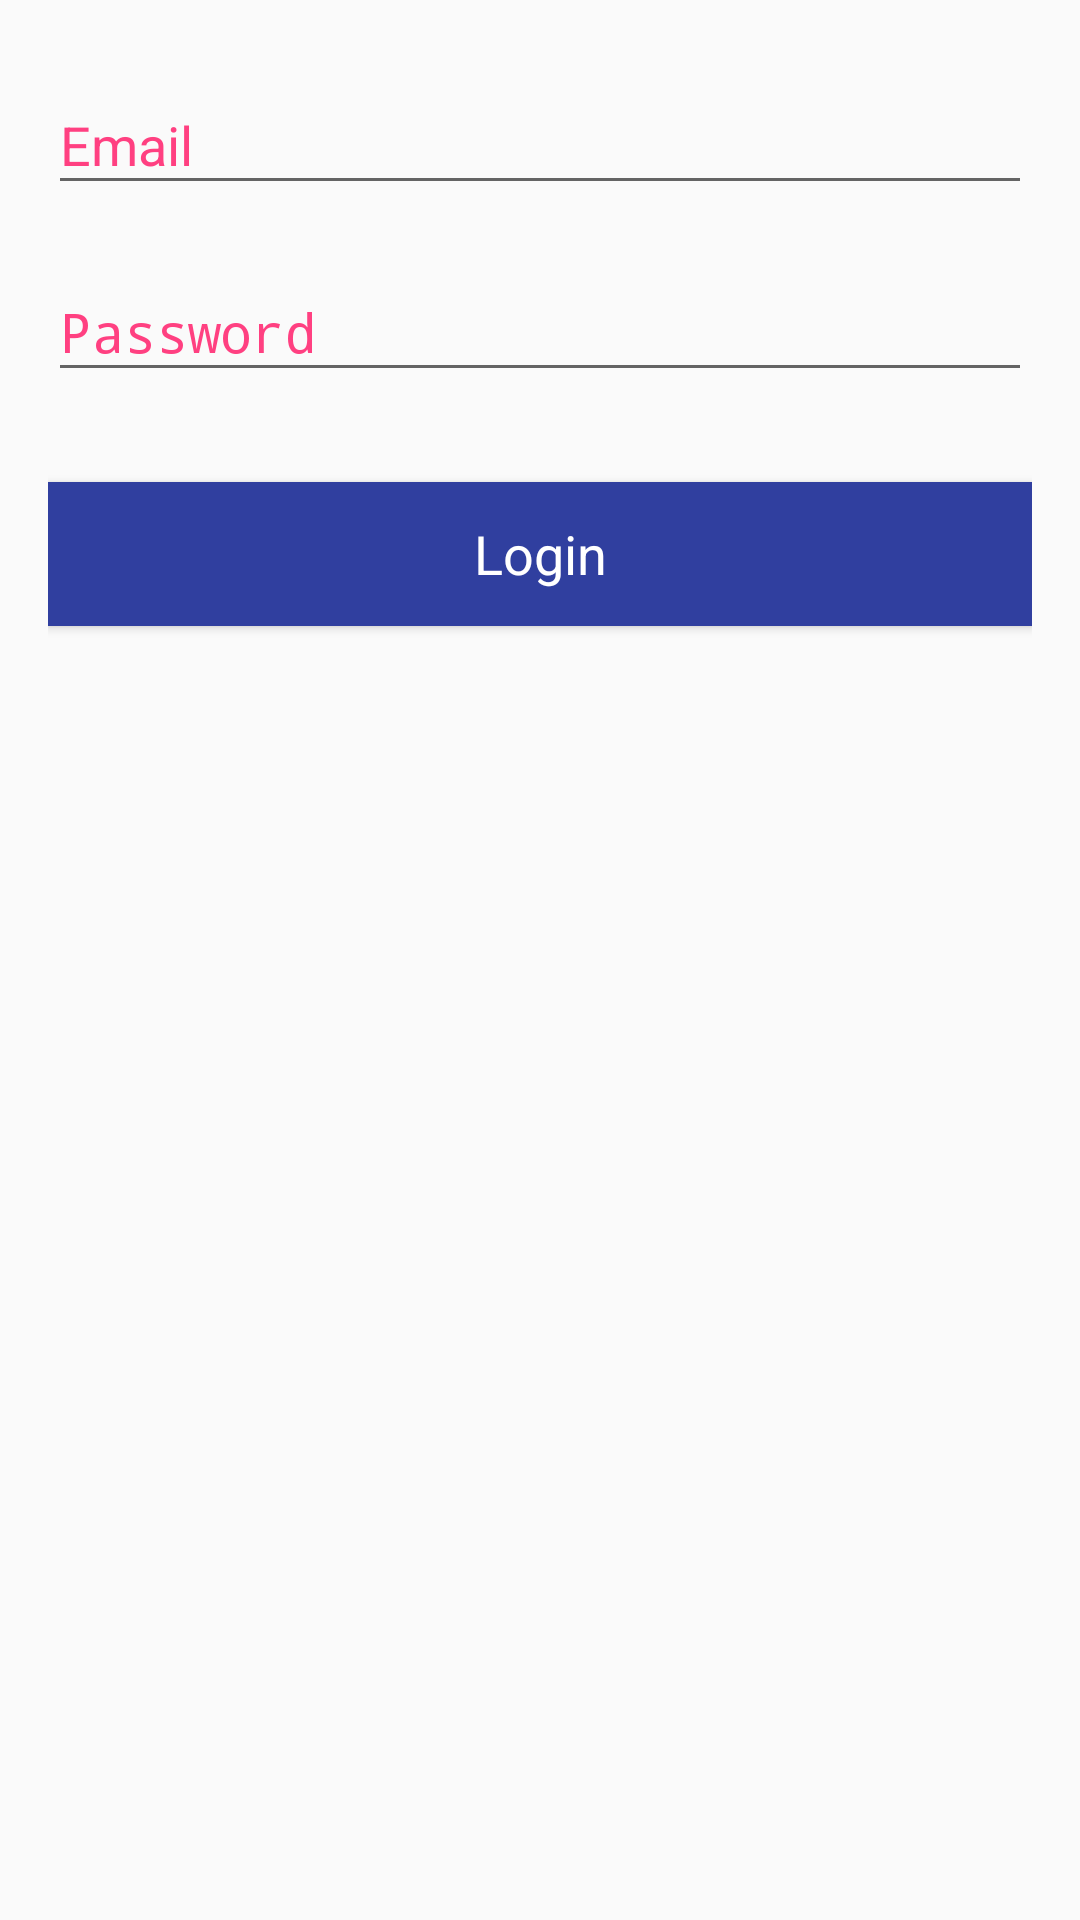

This screen was rendered from an Android layout file. Write that file and the resources it references.
<!-- AndroidManifest.xml: application theme AppTheme -->
<!-- res/layout/fragment_login.xml -->
<?xml version="1.0" encoding="utf-8"?>
<LinearLayout xmlns:android="http://schemas.android.com/apk/res/android"
    android:layout_width="match_parent"
    android:layout_height="match_parent"
    android:orientation="vertical"
    android:padding="@dimen/dimen_16dp">

    <android.support.design.widget.TextInputLayout
        android:id="@+id/text_input_email"
        android:layout_width="match_parent"
        android:layout_height="wrap_content"
        android:textColorHint="@color/colorAccent">

        <EditText
            android:id="@+id/edt_email"
            android:layout_width="match_parent"
            android:layout_height="wrap_content"
            android:hint="@string/str_email"
            android:inputType="textEmailAddress"
            android:maxLength="50"
            android:textColor="@color/color_disable_text"
            android:textColorHint="@color/colorPrimaryDark" />

    </android.support.design.widget.TextInputLayout>

    <android.support.design.widget.TextInputLayout
        android:id="@+id/text_input_password"
        android:layout_width="match_parent"
        android:layout_height="wrap_content"
        android:layout_marginTop="@dimen/dimen_10dp"
        android:textColorHint="@color/colorAccent">

        <EditText
            android:id="@+id/edt_password"
            android:layout_width="match_parent"
            android:layout_height="wrap_content"
            android:hint="@string/str_password"
            android:inputType="textPassword"
            android:maxLength="20"
            android:textColor="@color/color_disable_text"
            android:textColorHint="@color/colorPrimaryDark" />

    </android.support.design.widget.TextInputLayout>

    <Button
        android:id="@+id/btnLogin"
        style="@style/MyCommonButtonStyle"
        android:layout_width="match_parent"
        android:layout_height="wrap_content"
        android:layout_marginTop="30dp"
        android:text="@string/str_login" />

</LinearLayout>
<!-- resources referenced by this layout -->
<resources>
  <color name="colorAccent">#FF4081</color>
  <color name="colorPrimaryDark">#303F9F</color>
  <color name="color_disable_text">#424242</color>
  <dimen name="dimen_10dp">10dp</dimen>
  <dimen name="dimen_16dp">16dp</dimen>
  <string name="str_email">Email</string>
  <string name="str_login">Login</string>
  <string name="str_password">Password</string>
  <style name="MyCommonButtonStyle">
          <item name="android:background">@color/colorPrimaryDark</item>
          <item name="android:textColor">@android:color/white</item>
          <item name="android:textAppearance">?android:textAppearanceMedium</item>
      </style>
  <style name="AppTheme" parent="Theme.AppCompat.Light.DarkActionBar">
          
          <item name="colorPrimary">@color/colorPrimary</item>
          <item name="colorPrimaryDark">@color/colorPrimaryDark</item>
          <item name="colorAccent">@color/colorAccent</item>
      </style>
  <color name="colorPrimary">#3F51B5</color>
</resources>
